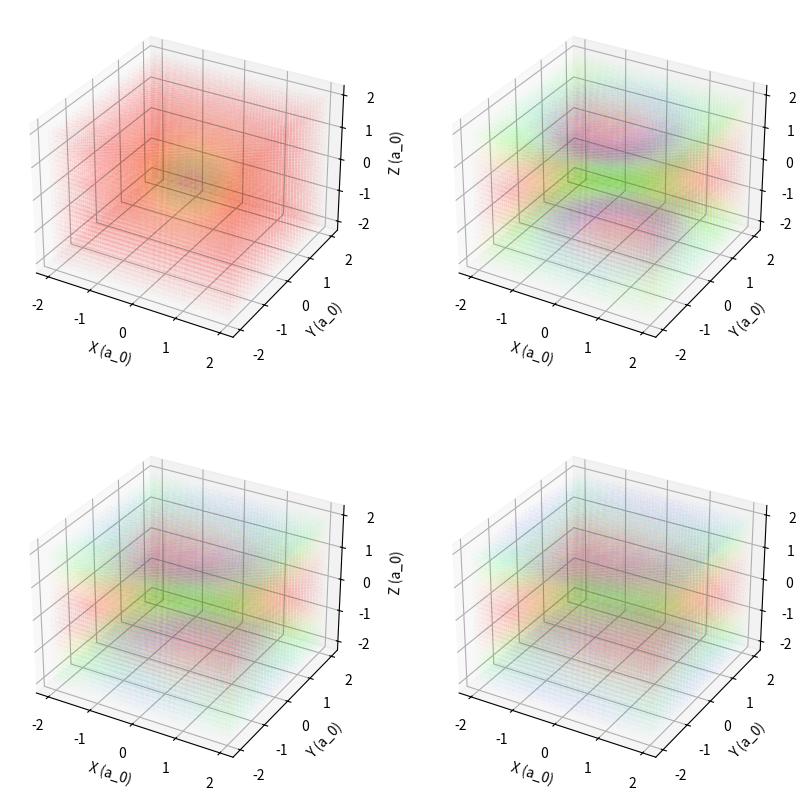

Write Python code to recreate this figure.

# 3D Heatmap in Python using matplotlib
  
# to make plot interactive 
  
# importing required libraries
from math import factorial
from mpl_toolkits.mplot3d import Axes3D
import matplotlib.pyplot as plt
import numpy as np
from pylab import *

def radialN10State(r,n):
    return (2/(n*a_0))**(3/2)*(factorial(n-2)*factorial(n+1)/2/n)**(1/2)*np.exp(-r/(n*a_0))*(2*r/(n*a_0))*sum([(-2*r/(n*a_0))**i/(factorial(i)*factorial(n-2-i)*factorial(3+i))for i in range(n-1)])
def azimuthalN10State(theta):
    return 6**(1/2)/2*cos(theta)
def rThetaFromXYZ(x,y,z):
    return np.sqrt(x**2+y**2+z**2),np.arctan2(np.sqrt(x**2+y**2),z)
def totalN10State(x,y,z,n):
    return 1/np.sqrt(2*np.pi)*azimuthalN10State(np.arctan2(np.sqrt(x**2+y**2),z))*radialN10State(np.sqrt(x**2+y**2+z**2),n)
def total100State(x,y,z):
    return 1/(np.sqrt(np.pi)*a_0**(3/2))*np.exp(-np.sqrt(x**2+y**2+z**2)/a_0)
# creating a dummy dataset
nx,ny,nz=(10,10,10)
m_e = 9.109e-31
h_bar=1.005e-34
e=1.6e-19
epsilon_0=8.854e-12
a_0 = 4*np.pi*epsilon_0*h_bar**2/(m_e*e**2)
print(a_0)
cubeLeng = 2 # this is how many radii out to go (a_0)
x_min=-cubeLeng*a_0
x_max=cubeLeng*a_0
y_min=-cubeLeng*a_0
y_max=cubeLeng*a_0
z_min=-cubeLeng*a_0
z_max=cubeLeng*a_0
n = 29
nx = n
ny = n
nz = n
x = np.linspace(x_min,x_max,nx)
y = np.linspace(y_min,y_max,ny)
z = np.linspace(z_min,z_max,nz)
xx,yy,zz=np.meshgrid(x,y,z)
# creating figures
fig = plt.figure(figsize=(10, 10))
xx=xx.flatten()
yy=yy.flatten()
zz=zz.flatten()
alpha_value = 0.01
ax = fig.add_subplot(221, projection='3d')
colo = (total100State(xx,yy,zz))**2
colo = colo/np.max(colo)
color_map = cm.ScalarMappable(cmap=cm.hsv)
color_map.set_array(colo)
img = ax.scatter(xx, yy, zz, marker='s',s=10,c=cm.hsv(colo),alpha=alpha_value)
# plt.colorbar(color_map)
# ax.set_title("3D Heatmap")
ax.set_xticks(np.linspace(-cubeLeng*a_0,cubeLeng*a_0,5))
ax.set_xticklabels(map(str,range(-cubeLeng,cubeLeng+1,cubeLeng//2)))
ax.set_yticks(np.linspace(-cubeLeng*a_0,cubeLeng*a_0,5))
ax.set_yticklabels(map(str,range(-cubeLeng,cubeLeng+1,cubeLeng//2)))
ax.set_zticks(np.linspace(-cubeLeng*a_0,cubeLeng*a_0,5))
ax.set_zticklabels(map(str,range(-cubeLeng,cubeLeng+1,cubeLeng//2)))
ax.set_xlabel('X (a_0)')
ax.set_ylabel('Y (a_0)')
ax.set_zlabel('Z (a_0)')

ax = fig.add_subplot(222, projection='3d')
colo = (totalN10State(xx,yy,zz,2))**2
colo = colo/np.max(colo)
color_map = cm.ScalarMappable(cmap=cm.hsv)
color_map.set_array(colo)
img = ax.scatter(xx, yy, zz, marker='s',s=10,c=cm.hsv(colo),alpha=alpha_value)
# plt.colorbar(color_map)
# ax.set_title("3D Heatmap")
ax.set_xticks(np.linspace(-cubeLeng*a_0,cubeLeng*a_0,5))
ax.set_xticklabels(map(str,range(-cubeLeng,cubeLeng+1,cubeLeng//2)))
ax.set_yticks(np.linspace(-cubeLeng*a_0,cubeLeng*a_0,5))
ax.set_yticklabels(map(str,range(-cubeLeng,cubeLeng+1,cubeLeng//2)))
ax.set_zticks(np.linspace(-cubeLeng*a_0,cubeLeng*a_0,5))
ax.set_zticklabels(map(str,range(-cubeLeng,cubeLeng+1,cubeLeng//2)))
ax.set_xlabel('X (a_0)')
ax.set_ylabel('Y (a_0)')
ax.set_zlabel('Z (a_0)')

ax = fig.add_subplot(223, projection='3d')
colo = (totalN10State(xx,yy,zz,3))**2
colo = colo/np.max(colo)
color_map = cm.ScalarMappable(cmap=cm.hsv)
color_map.set_array(colo)
img = ax.scatter(xx, yy, zz, marker='s',s=10,c=cm.hsv(colo),alpha=alpha_value)
# plt.colorbar(color_map)
# ax.set_title("3D Heatmap")
ax.set_xticks(np.linspace(-cubeLeng*a_0,cubeLeng*a_0,5))
ax.set_xticklabels(map(str,range(-cubeLeng,cubeLeng+1,cubeLeng//2)))
ax.set_yticks(np.linspace(-cubeLeng*a_0,cubeLeng*a_0,5))
ax.set_yticklabels(map(str,range(-cubeLeng,cubeLeng+1,cubeLeng//2)))
ax.set_zticks(np.linspace(-cubeLeng*a_0,cubeLeng*a_0,5))
ax.set_zticklabels(map(str,range(-cubeLeng,cubeLeng+1,cubeLeng//2)))
ax.set_xlabel('X (a_0)')
ax.set_ylabel('Y (a_0)')
ax.set_zlabel('Z (a_0)')

ax = fig.add_subplot(224, projection='3d')
colo = (totalN10State(xx,yy,zz,4))**2
colo = colo/np.max(colo)
color_map = cm.ScalarMappable(cmap=cm.hsv)
color_map.set_array(colo)
img = ax.scatter(xx, yy, zz, marker='s',s=10,c=cm.hsv(colo),alpha=alpha_value)
# plt.colorbar(color_map)
# ax.set_title("3D Heatmap")
ax.set_xticks(np.linspace(-cubeLeng*a_0,cubeLeng*a_0,5))
ax.set_xticklabels(map(str,range(-cubeLeng,cubeLeng+1,cubeLeng//2)))
ax.set_yticks(np.linspace(-cubeLeng*a_0,cubeLeng*a_0,5))
ax.set_yticklabels(map(str,range(-cubeLeng,cubeLeng+1,cubeLeng//2)))
ax.set_zticks(np.linspace(-cubeLeng*a_0,cubeLeng*a_0,5))
ax.set_zticklabels(map(str,range(-cubeLeng,cubeLeng+1,cubeLeng//2)))
ax.set_xlabel('X (a_0)')
ax.set_ylabel('Y (a_0)')
ax.set_zlabel('Z (a_0)')

# displaying plot
plt.show()